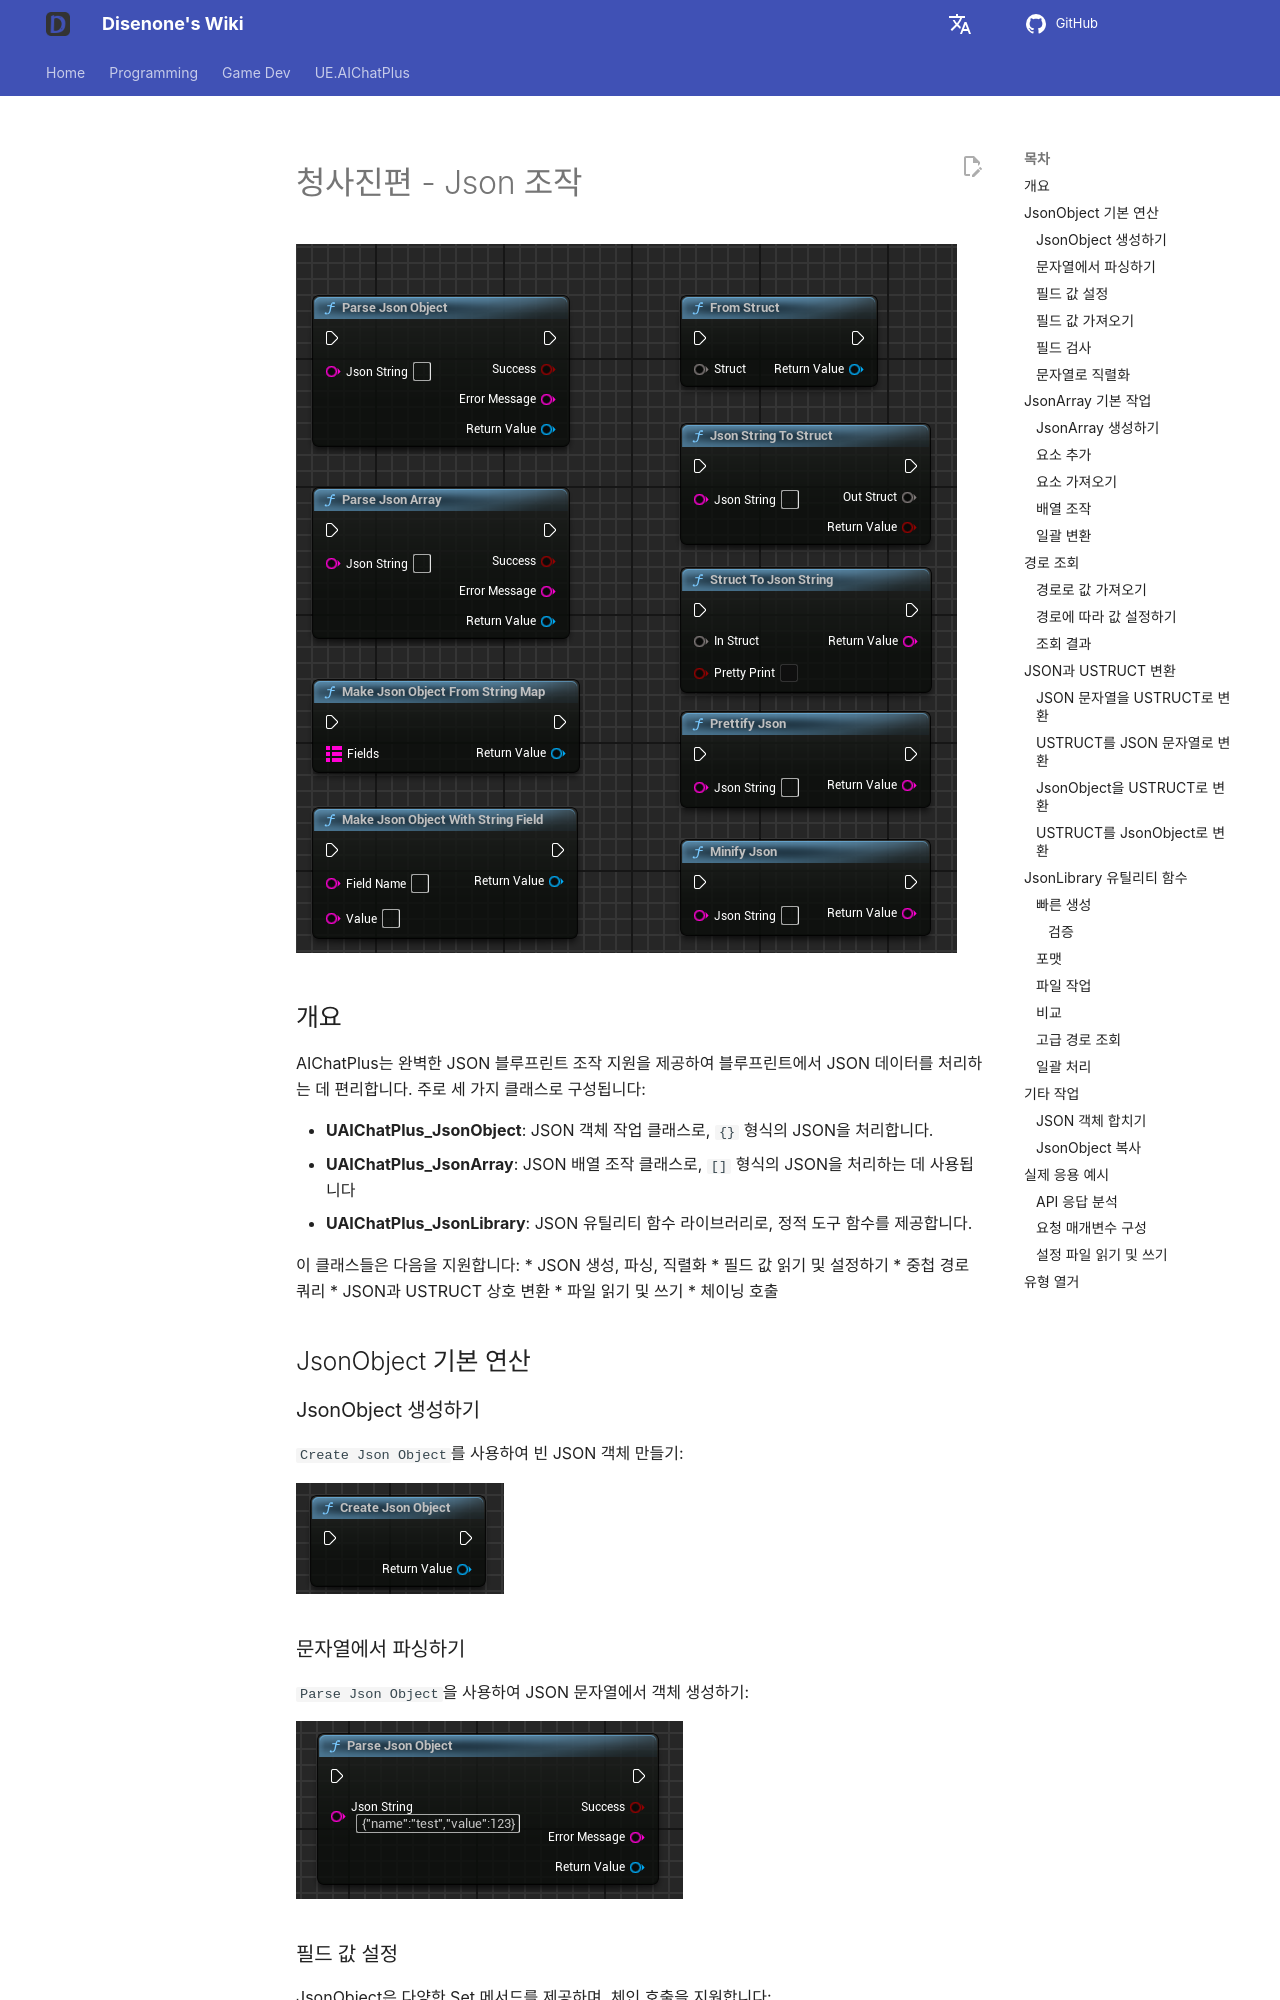

repository: disenone/wiki · page: ko/ue-插件-AIChatPlus-Usage-Blueprint-Json/index.html · generator: mkdocs

---
layout: post
title: Json 연산
tags:
- dev
- game
- UE
- UnreanEngine
- UE4
- UE5
- Editor
- Editor Plus
- Editor Plugin
- AI Chat
- Chatbot
- Image Generation
- OpenAI
- Azure
- Claude
- Gemini
- Ollama
- Json
- Blueprint
description: Json 작업
---

<meta property="og:title" content="UE 插件 AIChatPlus 使用说明 - 蓝图篇 - Json 操作" />

#청사진편 - Json 조작

<!-- 이미지 필요: Json 관련 모든 블루프린트 노드 개요를 보여주는 이미지. JsonObject, JsonArray, JsonLibrary 분류 아래의 노드들을 포함해야 함 -->
![blueprint](assets/img/2024-ue-aichatplus/usage/blueprint/json_all.png)

##개요

AIChatPlus는 완벽한 JSON 블루프린트 조작 지원을 제공하여 블루프린트에서 JSON 데이터를 처리하는 데 편리합니다. 주로 세 가지 클래스로 구성됩니다:

* **UAIChatPlus_JsonObject**: JSON 객체 작업 클래스로, `{}` 형식의 JSON을 처리합니다.
* **UAIChatPlus_JsonArray**: JSON 배열 조작 클래스로, `[]` 형식의 JSON을 처리하는 데 사용됩니다
* **UAIChatPlus_JsonLibrary**: JSON 유틸리티 함수 라이브러리로, 정적 도구 함수를 제공합니다.

이 클래스들은 다음을 지원합니다:
* JSON 생성, 파싱, 직렬화
* 필드 값 읽기 및 설정하기
* 중첩 경로 쿼리
* JSON과 USTRUCT 상호 변환
* 파일 읽기 및 쓰기
* 체이닝 호출

##JsonObject 기본 연산

###JsonObject 생성하기

`Create Json Object`를 사용하여 빈 JSON 객체 만들기:

<!-- 이미지 필요: 블루프린트 내에서 우클릭하여 "Create Json Object"를 검색하고 노드를 생성하는 스크린샷을 보여주세요 -->
![guide bludprint](assets/img/2024-ue-aichatplus/usage/blueprint/json_create_1.png)

###문자열에서 파싱하기

`Parse Json Object`을 사용하여 JSON 문자열에서 객체 생성하기:
